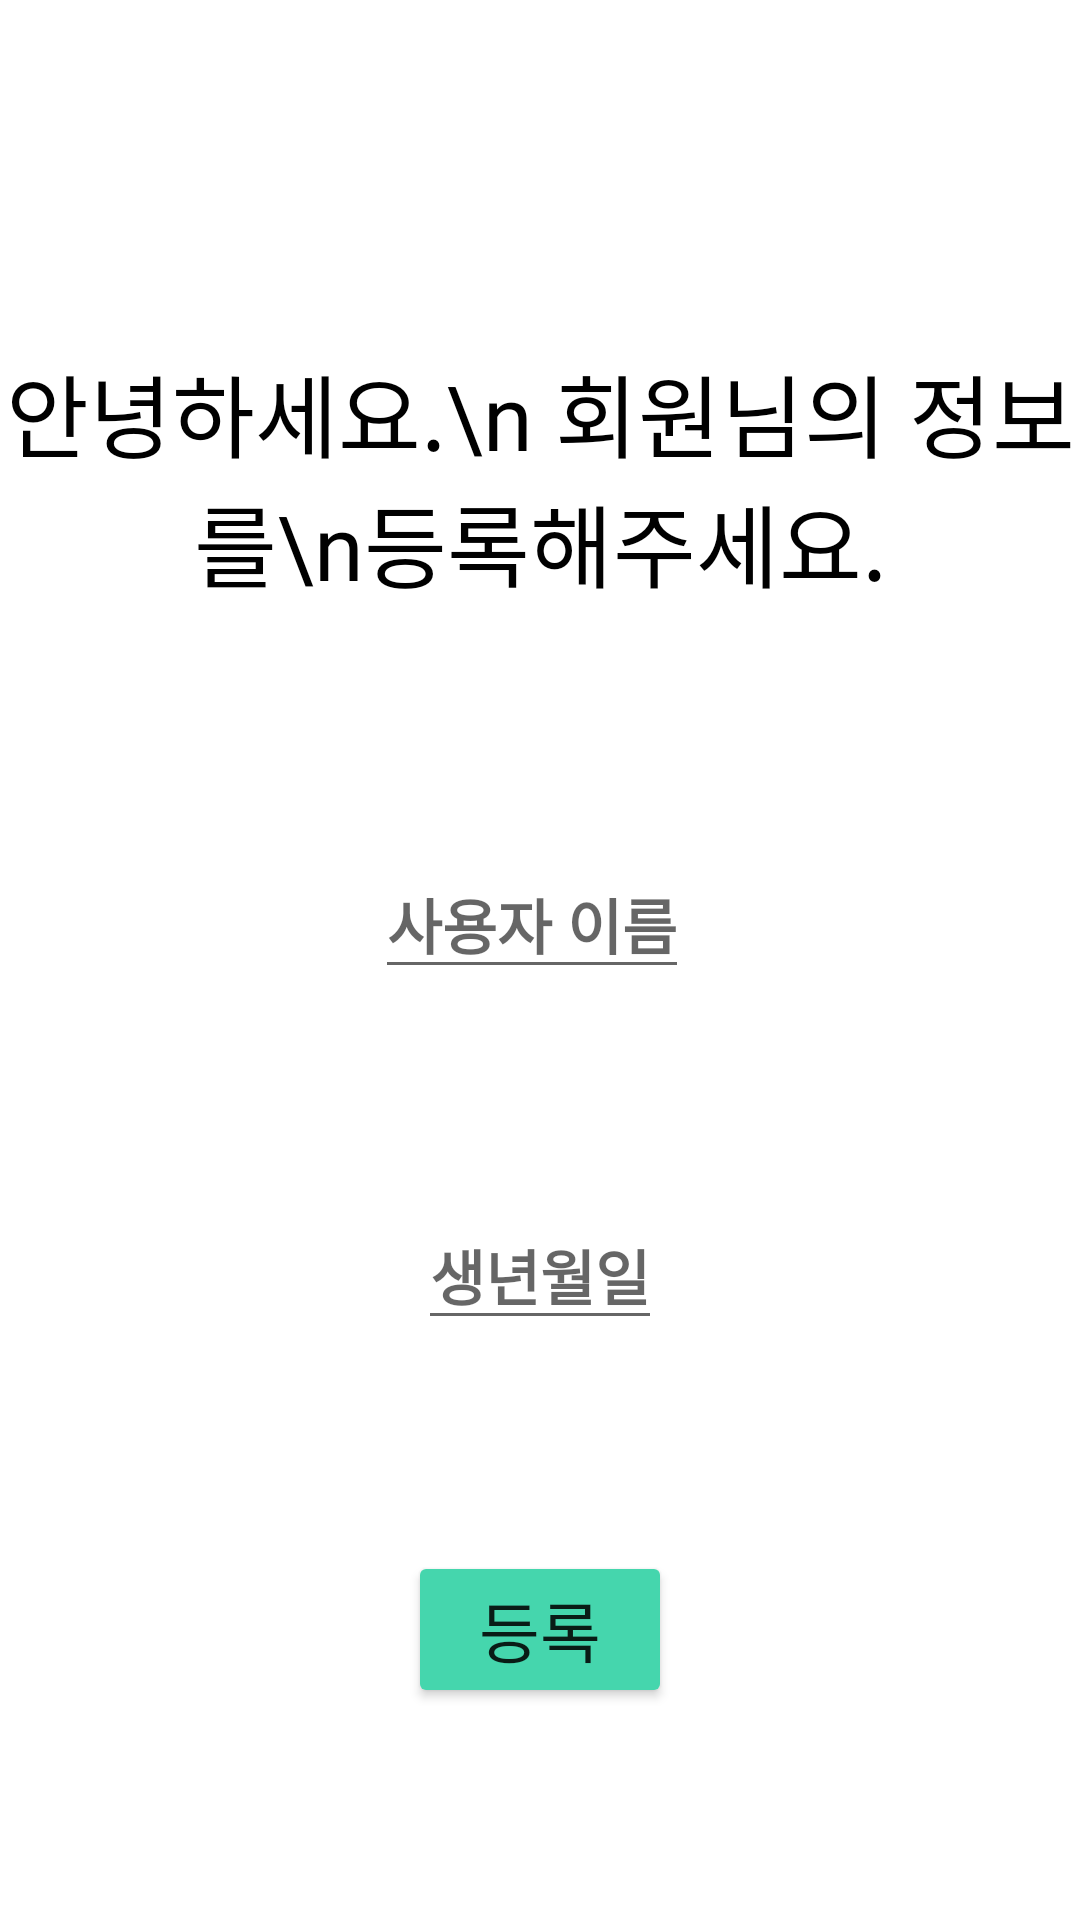

Layout XML and referenced resources for this Android screen:
<!-- AndroidManifest.xml: application theme Theme.Swp_challenge -->
<!-- res/layout/activity_intro.xml -->
<?xml version="1.0" encoding="utf-8"?>
<androidx.constraintlayout.widget.ConstraintLayout xmlns:android="http://schemas.android.com/apk/res/android"
    xmlns:app="http://schemas.android.com/apk/res-auto"
    xmlns:tools="http://schemas.android.com/tools"
    android:layout_width="match_parent"
    android:layout_height="match_parent"
    tools:context=".Activity.IntroActivity">

    <EditText
        android:id="@+id/textview_username1"
        android:layout_width="wrap_content"
        android:layout_height="wrap_content"
        android:hint="사용자 이름"
        android:maxLength="10"
        android:textSize="20sp"
        android:fontFamily="@font/score_dream3"
        android:textStyle="bold"
        android:textColor="@color/black"
        app:layout_constraintBottom_toBottomOf="parent"
        app:layout_constraintEnd_toEndOf="parent"
        app:layout_constraintHorizontal_bias="0.489"
        app:layout_constraintStart_toStartOf="parent"
        app:layout_constraintTop_toBottomOf="@+id/textView4"
        app:layout_constraintVertical_bias="0.207" />

    <TextView
        android:id="@+id/textView4"
        android:layout_width="wrap_content"
        android:layout_height="wrap_content"
        android:gravity="center"
        android:text="안녕하세요.\n 회원님의 정보를\n등록해주세요."
        android:textSize="30sp"
        android:textColor="@color/black"
        android:fontFamily="@font/neodgm_pro"
        app:layout_constraintBottom_toBottomOf="parent"
        app:layout_constraintEnd_toEndOf="parent"
        app:layout_constraintHorizontal_bias="0.494"
        app:layout_constraintStart_toStartOf="parent"
        app:layout_constraintTop_toTopOf="parent"
        app:layout_constraintVertical_bias="0.209" />

    <Button
        android:id="@+id/button_next21"
        android:layout_width="wrap_content"
        android:layout_height="wrap_content"
        android:fontFamily="@font/neodgm_pro"
        android:text="등록"
        android:textSize="22sp"
        app:backgroundTint="#45D6AD"
        app:layout_constraintBottom_toBottomOf="parent"
        app:layout_constraintEnd_toEndOf="parent"
        app:layout_constraintStart_toStartOf="parent"
        app:layout_constraintTop_toBottomOf="@+id/textView_birth"
        app:layout_constraintVertical_bias="0.154" />

    <EditText
        android:id="@+id/textView_birth"
        android:layout_width="wrap_content"
        android:layout_height="wrap_content"
        android:fontFamily="@font/score_dream3"
        android:hint="생년월일"
        android:textColor="@color/black"
        android:textSize="20sp"
        android:textStyle="bold"
        app:layout_constraintBottom_toTopOf="@+id/button_next21"
        app:layout_constraintEnd_toEndOf="parent"
        app:layout_constraintStart_toStartOf="parent"
        app:layout_constraintTop_toBottomOf="@+id/textview_username1" />
</androidx.constraintlayout.widget.ConstraintLayout>
<!-- resources referenced by this layout -->
<resources>
  <color name="black">#FF000000</color>
  <style name="Theme.Swp_challenge" parent="Theme.MaterialComponents.DayNight.DarkActionBar">
          
          <item name="colorPrimary">@color/purple_500</item>
          <item name="colorPrimaryVariant">@color/purple_700</item>
          <item name="colorOnPrimary">@color/white</item>
          
          <item name="colorSecondary">@color/teal_200</item>
          <item name="colorSecondaryVariant">@color/teal_700</item>
          <item name="colorOnSecondary">@color/black</item>
  
          
          <item name="android:statusBarColor" tools:targetApi="l">?attr/colorPrimaryVariant</item>
          
          <item name="windowActionBar">false</item>
          <item name="windowNoTitle">true</item>
  
      </style>
  <color name="purple_500">#FF6200EE</color>
  <color name="purple_700">#FF3700B3</color>
  <color name="white">#FFFFFFFF</color>
  <color name="teal_200">#FF03DAC5</color>
  <color name="teal_700">#FF018786</color>
</resources>
